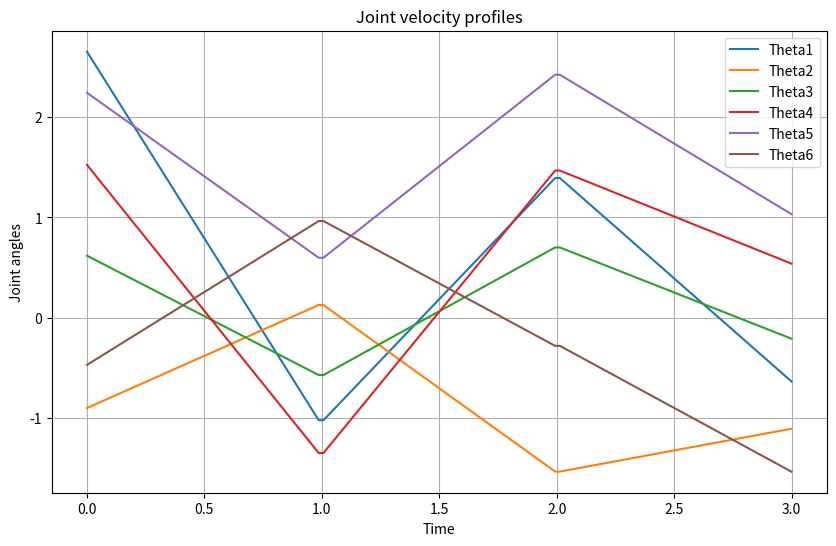
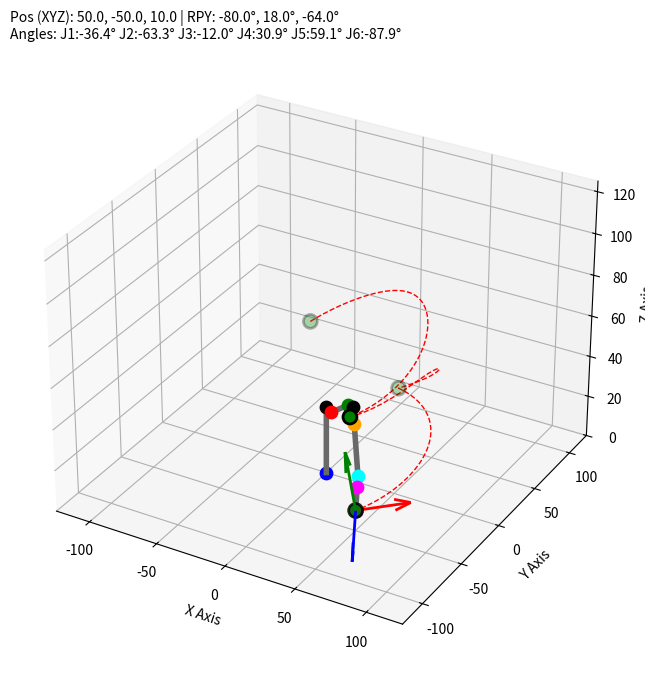

Python code for these plots, in order:
import numpy as np
import math
import matplotlib.pyplot as plt

# Link lengths
a1, a2, a3 = 7.5, 30.0, 7.5

# Link offsets
d1, d2, d3 = 33.0, 32.0, 24.0

# Matrix representing EE frame orientation wrt base frame in zero configuration
R_zero = np.matrix([
    [0,  0, 1],
    [0, -1, 0],
    [1,  0, 0]
])

# function to extract joint and corner coordinates for plotting the arm
def extract_coords(t1, t2, t3, t4, t5, t6):

    # DH Parameter Table
    PT = [[t1,                  (90/180)*np.pi,   a1, d1], 
          [t2 + (90/180)*np.pi, 0,                a2, 0],
          [t3,                  (90/180)*np.pi,   a3, 0],
          [t4,                  -(90/180)*np.pi,  0,  d2],
          [t5,                  (90/180)*np.pi,   0,  0],
          [t6,                  0,                0,  d3]]

    # Homogeneous Transformation Matrices
    H0_1 = np.matrix([[np.cos(PT[0][0]), -np.sin(PT[0][0])*np.cos(PT[0][1]),  np.sin(PT[0][0])*np.sin(PT[0][1]), (PT[0][2])*np.cos(PT[0][0])],
                      [np.sin(PT[0][0]),  np.cos(PT[0][0])*np.cos(PT[0][1]), -np.cos(PT[0][0])*np.sin(PT[0][1]), (PT[0][2])*np.sin(PT[0][0])],
                      [0,                 np.sin(PT[0][1]),                   np.cos(PT[0][1]),                  PT[0][3]],
                      [0,                 0,                                  0,                                 1]])

    H1_2 = np.matrix([[np.cos(PT[1][0]), -np.sin(PT[1][0])*np.cos(PT[1][1]),  np.sin(PT[1][0])*np.sin(PT[1][1]), (PT[1][2])*np.cos(PT[1][0])],
                      [np.sin(PT[1][0]),  np.cos(PT[1][0])*np.cos(PT[1][1]), -np.cos(PT[1][0])*np.sin(PT[1][1]), (PT[1][2])*np.sin(PT[1][0])],
                      [0,                 np.sin(PT[1][1]),                   np.cos(PT[1][1]),                  PT[1][3]],
                      [0,                 0,                                  0,                                 1]])

    H2_3 = np.matrix([[np.cos(PT[2][0]), -np.sin(PT[2][0])*np.cos(PT[2][1]),  np.sin(PT[2][0])*np.sin(PT[2][1]), (PT[2][2])*np.cos(PT[2][0])],
                      [np.sin(PT[2][0]),  np.cos(PT[2][0])*np.cos(PT[2][1]), -np.cos(PT[2][0])*np.sin(PT[2][1]), (PT[2][2])*np.sin(PT[2][0])],
                      [0,                 np.sin(PT[2][1]),                   np.cos(PT[2][1]),                  PT[2][3]],
                      [0,                 0,                                  0,                                 1]])

    H3_4 = np.matrix([[np.cos(PT[3][0]), -np.sin(PT[3][0])*np.cos(PT[3][1]),  np.sin(PT[3][0])*np.sin(PT[3][1]), (PT[3][2])*np.cos(PT[3][0])],
                      [np.sin(PT[3][0]),  np.cos(PT[3][0])*np.cos(PT[3][1]), -np.cos(PT[3][0])*np.sin(PT[3][1]), (PT[3][2])*np.sin(PT[3][0])],
                      [0,                 np.sin(PT[3][1]),                   np.cos(PT[3][1]),                  PT[3][3]],
                      [0,                 0,                                  0,                                 1]])
    
    H4_5 = np.matrix([[np.cos(PT[4][0]), -np.sin(PT[4][0])*np.cos(PT[4][1]),  np.sin(PT[4][0])*np.sin(PT[4][1]), (PT[4][2])*np.cos(PT[4][0])],
                      [np.sin(PT[4][0]),  np.cos(PT[4][0])*np.cos(PT[4][1]), -np.cos(PT[4][0])*np.sin(PT[4][1]), (PT[4][2])*np.sin(PT[4][0])],
                      [0,                 np.sin(PT[4][1]),                   np.cos(PT[4][1]),                  PT[4][3]],
                      [0,                 0,                                  0,                                 1]])

    H5_6 = np.matrix([[np.cos(PT[5][0]), -np.sin(PT[5][0])*np.cos(PT[5][1]),  np.sin(PT[5][0])*np.sin(PT[5][1]), (PT[5][2])*np.cos(PT[5][0])],
                      [np.sin(PT[5][0]),  np.cos(PT[5][0])*np.cos(PT[5][1]), -np.cos(PT[5][0])*np.sin(PT[5][1]), (PT[5][2])*np.sin(PT[5][0])],
                      [0,                 np.sin(PT[5][1]),                   np.cos(PT[5][1]),                  PT[5][3]],
                      [0,                 0,                                  0,                                 1]])

    # Global Transformation Matrices
    H0_2 = np.dot(H0_1, H1_2)
    H0_3 = np.dot(H0_2, H2_3)
    H0_4 = np.dot(H0_3, H3_4)
    H0_5 = np.dot(H0_4, H4_5)
    H0_6 = np.dot(H0_5, H5_6)

    p1 = np.matrix([[0],[0],[0]]) # base joint 1
    p2 = np.matrix([[0],[0],[d1]]) # corner 1
    p3 = H0_1[0:3, 3] # joint 2
    p4 = H0_2[0:3, 3] # joint 3
    p5 = H0_3[0:3, 3] # corner 2
    p7 = H0_4[0:3, 3] # joint 5
    p9 = H0_6[0:3, 3] # EE

    # p6 (Joint 4): move 7.97 cm forward from corner 2 towards joint 5
    forearm_vector = p7 - p5
    forearm_unit_vector = forearm_vector / np.linalg.norm(forearm_vector)
    p6 = p5 + (forearm_unit_vector * 7.97)
    
    # p8 (Joint 6): move 8 cm forward from Joint 5 towards EE
    tool_vector = p9 - p7
    tool_unit_vector = tool_vector / np.linalg.norm(tool_vector)
    p8 = p7 + (tool_unit_vector * 8)
    
    # Extract the 3x3 Rotation Matrix for the End Effector (for drawing arrows)
    R0_6 = H0_6[0:3, 0:3]

    return p1, p2, p3, p4, p5, p6, p7, p8, p9, R0_6

''' 
Defining this function because T1, T2, T3 would be changed 
when wrist center reaches its correct positions, so new R0_3 would be needed'''
def new_R0_3(theta1, theta2, theta3):
    PT_new = [[theta1,                  (90/180)*np.pi,   a1, d1], 
              [theta2 + (90/180)*np.pi,        0,         a2,  0],
              [theta3,                  (90/180)*np.pi,   a3,  0]]
    
    H0_1_new = np.matrix([[np.cos(PT_new[0][0]), -np.sin(PT_new[0][0])*np.cos(PT_new[0][1]),  np.sin(PT_new[0][0])*np.sin(PT_new[0][1]), (PT_new[0][2])*np.cos(PT_new[0][0])],
                          [np.sin(PT_new[0][0]),  np.cos(PT_new[0][0])*np.cos(PT_new[0][1]), -np.cos(PT_new[0][0])*np.sin(PT_new[0][1]), (PT_new[0][2])*np.sin(PT_new[0][0])],
                          [0,                     np.sin(PT_new[0][1]),                       np.cos(PT_new[0][1]),                        PT_new[0][3]],
                          [0,                     0,                                          0,                                             1]])

    H1_2_new = np.matrix([[np.cos(PT_new[1][0]), -np.sin(PT_new[1][0])*np.cos(PT_new[1][1]),  np.sin(PT_new[1][0])*np.sin(PT_new[1][1]), (PT_new[1][2])*np.cos(PT_new[1][0])],
                          [np.sin(PT_new[1][0]),  np.cos(PT_new[1][0])*np.cos(PT_new[1][1]), -np.cos(PT_new[1][0])*np.sin(PT_new[1][1]), (PT_new[1][2])*np.sin(PT_new[1][0])],
                          [0,                       np.sin(PT_new[1][1]),                     np.cos(PT_new[1][1]),                        PT_new[1][3]],
                          [0,                       0,                                        0,                                             1]])

    H2_3_new = np.matrix([[np.cos(PT_new[2][0]), -np.sin(PT_new[2][0])*np.cos(PT_new[2][1]),  np.sin(PT_new[2][0])*np.sin(PT_new[2][1]), (PT_new[2][2])*np.cos(PT_new[2][0])],
                          [np.sin(PT_new[2][0]),  np.cos(PT_new[2][0])*np.cos(PT_new[2][1]), -np.cos(PT_new[2][0])*np.sin(PT_new[2][1]), (PT_new[2][2])*np.sin(PT_new[2][0])],
                          [0,                     np.sin(PT_new[2][1]),                     np.cos(PT_new[2][1]),                        PT_new[2][3]],
                          [0,                     0,                                        0,                                             1]])
    
    H0_3_new = H0_1_new @ H1_2_new @ H2_3_new

    return H0_3_new[0:3, 0:3]

# Function to convert RPY to Rotation Matrix for the current point in trajectory
def return_cur_orientation(roll, pitch, yaw):

    roll, pitch, yaw = np.radians([roll, pitch, yaw])

    Rx = np.array([
        [1, 0, 0],
        [0, np.cos(roll), -np.sin(roll)],
        [0, np.sin(roll),  np.cos(roll)]
    ])

    Ry = np.array([
        [ np.cos(pitch), 0, np.sin(pitch)],
        [0, 1, 0],
        [-np.sin(pitch), 0, np.cos(pitch)]
    ])

    Rz = np.array([
        [np.cos(yaw), -np.sin(yaw), 0],
        [np.sin(yaw),  np.cos(yaw), 0],
        [0, 0, 1]
    ])

    cur_orientation = (Rz @ Ry @ Rx) @ R_zero

    return cur_orientation


# IK function
def inverse_kinematics(target_pos, target_orientation):
    x, y, z = target_pos[0], target_pos[1], target_pos[2]

    tool_offset = np.matrix([[0], [0], [d3]])
    wrist_pos = np.array(target_pos).reshape(3,1) - target_orientation @ tool_offset

    wrist_x_coord = float(wrist_pos[0, 0]) 
    wrist_y_coord = float(wrist_pos[1, 0]) 
    wrist_z_coord = float(wrist_pos[2, 0]) 

    r1 = math.sqrt(wrist_x_coord**2 + wrist_y_coord**2)
    theta1 = math.atan2(wrist_y_coord, wrist_x_coord)
    
    try:
        BC = r1 - a1
        KI = wrist_z_coord - d1
        RK = math.sqrt(a3**2 + d2**2)
        QK = math.sqrt(KI**2 + BC**2)

        beta = math.atan2(d2, a3)
        gamma = math.acos((RK**2 + a2**2 - QK**2)/(2*RK*a2))
        theta3 = beta - np.pi + gamma

        omega = math.atan2(KI, BC)
        phi1 = math.acos((a2**2 + QK**2 - RK**2)/(2*a2*QK))
        theta2 = phi1 - np.pi/2 + omega

        R0_3_new = new_R0_3(theta1=theta1, theta2=theta2, theta3=theta3)
        R3_6_new = R0_3_new.T @ target_orientation

        # safety check to prevent sudden flipping of wrist
        theta5 = math.acos(np.clip(R3_6_new[2, 2], -1.0, 1.0))
        if abs(math.sin(theta5)) > 1e-6:
            theta4 = math.atan2(R3_6_new[1, 2], R3_6_new[0, 2])
            theta6 = math.atan2(R3_6_new[2, 1], -R3_6_new[2, 0])
        else:
            theta4 = 0.0
            theta6 = math.atan2(-R3_6_new[1, 0], R3_6_new[0, 0])

        return theta1, theta2, theta3, theta4, theta5, theta6

    except ValueError:
        return None, None, None, None, None, None

# Function to implement logic for trajectory data generation
def generate_trajectory(start_pos, end_pos, start_roll, end_roll,
                        start_pitch, end_pitch, start_yaw, end_yaw, steps):
    
    trajectory_data = []
    t_values = np.linspace(0, 1, steps)

    start_orientation = return_cur_orientation(start_roll, start_pitch, start_yaw)
    end_orientation = return_cur_orientation(end_roll, end_pitch, end_yaw)

    # solving IK only at waypoints
    start_angles = inverse_kinematics(start_pos, start_orientation)
    end_angles = inverse_kinematics(end_pos, end_orientation)

    if start_angles[0] is None:
        print(f"ERROR: Start position {start_pos} is unreachable!")
        return []
    if end_angles[0] is None:
        print(f"ERROR: End position {end_pos} is unreachable!")
        return []

    for t in t_values:

        cur_angles = []
        for i in range(6):
            # interpolating joint angles
            cur_angle = start_angles[i] + t * (end_angles[i] - start_angles[i])
            cur_angles.append(cur_angle)

        # interpolating roll, pitch, yaw
        cur_roll = start_roll + t * (end_roll - start_roll)
        cur_pitch = start_pitch + t * (end_pitch - start_pitch)
        cur_yaw = start_yaw + t * (end_yaw - start_yaw)

        cur_orientation = return_cur_orientation(cur_roll, cur_pitch, cur_yaw)

        t1, t2, t3, t4, t5, t6 = np.radians(cur_angles)

        _, _, _, _, _, _, _, _, p9, _ = extract_coords(t1, t2, t3, t4, t5, t6)

        cur_pos = [p9[0], p9[1], p9[2]]

        if cur_angles[0] is not None:
            trajectory_data.append((cur_angles, cur_pos, cur_orientation, (cur_roll, cur_pitch, cur_yaw)))
        else:
            print(f"Skipping unreachable point at t={t:.3f}")

    return trajectory_data

# Function to visualize the trajectory using Matplotlib
def visualize_trajectory(trajectory_list, waypoints_list=None):
    plt.ion() 
    fig = plt.figure(figsize=(10, 8))
    ax = fig.add_subplot(111, projection='3d')
    
    path_x, path_y, path_z = [], [], []
    limit = 125 # axes limit
    
    # Extract Waypoints
    wp_x, wp_y, wp_z = [], [], []
    if waypoints_list:
        for wp in waypoints_list:
            pos = wp['pos']
            wp_x.append(pos[0])
            wp_y.append(pos[1])
            wp_z.append(pos[2])

    for angles, _, _, target_rpy in trajectory_list:
        ax.cla()

        th1, th2, th3, th4, th5, th6 = angles
        p1, p2, p3, p4, p5, p6, p7, p8, p9, R0_6 = extract_coords(th1, th2, th3, th4, th5, th6)
        
        # Update path using EE position
        path_x.append(p9[0])
        path_y.append(p9[1])
        path_z.append(p9[2])
        
        # Plot EE trace & waypoints
        ax.plot(path_x, path_y, path_z, 'r--', linewidth=1, label='Path', zorder=1)
        if waypoints_list:
            ax.scatter(wp_x, wp_y, wp_z, color='green', s=100, marker='o', 
                      label='Waypoints', edgecolors='black', linewidths=2, zorder=2)
        
        # Extract individual arrays for plotting the arms
        line_pts = [p1, p2, p3, p4, p5, p6, p7, p8, p9]
        xs = [p[0] for p in line_pts]
        ys = [p[1] for p in line_pts]
        zs = [p[2] for p in line_pts]
        
        # Plot the arms connecting everything
        ax.plot(xs, ys, zs, '-', color='dimgrey', linewidth=4, zorder=3)
        
        # Plot the specific colored dots for each joint and corner
        colors = ['blue', 'black', 'red', 'green', 'black', 'orange', 'cyan', 'magenta', 'purple']
        for pt, col in zip(line_pts, colors):
            ax.scatter(*pt, color=col, s=80, zorder=4, depthshade=False)
            
        # Draw the EE orientation arrows (Red=X, Green=Y, Blue=Z)
        R = np.asarray(R0_6)
        arrow_len = 35
        ax.quiver(p9[0], p9[1], p9[2], R[0,0], R[1,0], R[2,0], color='r', length=arrow_len, normalize=True, linewidth=2, zorder=5)
        ax.quiver(p9[0], p9[1], p9[2], R[0,1], R[1,1], R[2,1], color='g', length=arrow_len, normalize=True, linewidth=2, zorder=5)
        ax.quiver(p9[0], p9[1], p9[2], R[0,2], R[1,2], R[2,2], color='b', length=arrow_len, normalize=True, linewidth=2, zorder=5)
        
        ax.set_xlim(-limit, limit)
        ax.set_ylim(-limit, limit)
        ax.set_zlim(0, limit)
        ax.set_xlabel('X Axis')
        ax.set_ylabel('Y Axis')
        ax.set_zlabel('Z Axis')
        
        # Display positions and angles
        roll, pitch, yaw = target_rpy
        j1, j2, j3, j4, j5, j6 = np.degrees(angles)
        
        p9_vals = np.asarray(p9, dtype=float).reshape(-1)
        title_text = (f"Pos (XYZ): {p9_vals[0]:.1f}, {p9_vals[1]:.1f}, {p9_vals[2]:.1f} | RPY: {roll:.1f}°, {pitch:.1f}°, {yaw:.1f}°\n"
                      f"Angles: J1:{j1:.1f}° J2:{j2:.1f}° J3:{j3:.1f}° J4:{j4:.1f}° J5:{j5:.1f}° J6:{j6:.1f}°")
        
        ax.set_title(title_text, fontsize=10, loc='left')
        
        plt.draw()
        plt.pause(0.01)

    plt.ioff()
    plt.show()


# Main function to run the trajectory generation and visualization
if __name__ == "__main__":

    # Define waypoints
    pt_home  = {'pos': [-35, 40, 55.0], 'roll': 52,  'pitch': -12, 'yaw':  25}
    pt_pick  = {'pos': [40, -40, 50],   'roll': -10, 'pitch':  14, 'yaw':  -24} 
    pt_lift  = {'pos': [25, 50, 30],    'roll': 41,  'pitch': -37, 'yaw': -45}
    pt_place = {'pos': [50, -50, 10],   'roll': -80, 'pitch':  18, 'yaw': -64}

    traj1 = generate_trajectory(pt_home['pos'], pt_pick['pos'], 
                                pt_home['roll'], pt_pick['roll'], 
                                pt_home['pitch'], pt_pick['pitch'], 
                                pt_home['yaw'], pt_pick['yaw'], 
                                steps=50)
        
    traj2 = generate_trajectory(pt_pick['pos'], pt_lift['pos'], 
                                pt_pick['roll'], pt_lift['roll'], 
                                pt_pick['pitch'], pt_lift['pitch'], 
                                pt_pick['yaw'], pt_lift['yaw'], 
                                steps=50)
        
    traj3 = generate_trajectory(pt_lift['pos'], pt_place['pos'], 
                                pt_lift['roll'], pt_place['roll'], 
                                pt_lift['pitch'], pt_place['pitch'], 
                                pt_lift['yaw'], pt_place['yaw'], 
                                steps=50)
    
    full_trajectory = traj1 + traj2 + traj3

    # Joint angles list
    theta1_list = []
    theta2_list = []
    theta3_list = []
    theta4_list = []
    theta5_list = []
    theta6_list = []

    x_list = []
    y_list = []
    z_list = []

    for angles, _, _, _ in full_trajectory:
        theta1_list.append(angles[0])
        theta2_list.append(angles[1])
        theta3_list.append(angles[2])
        theta4_list.append(angles[3])
        theta5_list.append(angles[4])
        theta6_list.append(angles[5])

    N = len(full_trajectory)
    time = np.linspace(0, 3, N)

    plt.figure(figsize=(10,6))

    # Velocity profiles
    plt.plot(time, theta1_list, label="Theta1")
    plt.plot(time, theta2_list, label="Theta2")
    plt.plot(time, theta3_list, label="Theta3")
    plt.plot(time, theta4_list, label="Theta4")
    plt.plot(time, theta5_list, label="Theta5")
    plt.plot(time, theta6_list, label="Theta6")

    plt.xlabel("Time")
    plt.ylabel("Joint angles")
    plt.title("Joint velocity profiles")
    plt.legend()
    plt.grid(True)
    plt.show()

    print("\n" + "="*100)
    print(f"{'Step':<6} | {'T1':<7} {'T2':<7} {'T3':<7} {'T4':<7} {'T5':<7} {'T6':<7} | {'X':<6} {'Y':<6} {'Z':<6} | {'R':<6} {'P':<6} {'Y':<6}")
    print("="*100)
    
    for i, (angles, pos, _, rpy) in enumerate(full_trajectory):
        j1, j2, j3, j4, j5, j6 = np.degrees(angles)
        px, py, pz = np.asarray(pos).reshape(3,)
        r, p, y = rpy
        
        # Print every step (1-150)
        if i % 1 == 0 or i == len(full_trajectory) - 1:
            print(f"{i+1:<6} | {j1:<7.2f} {j2:<7.2f} {j3:<7.2f} {j4:<7.2f} {j5:<7.2f} {j6:<7.2f} | {px:<6.1f} {py:<6.1f} {pz:<6.1f} | {r:<6.1f} {p:<6.1f} {y:<6.1f}")

    visualize_trajectory(full_trajectory, waypoints_list=[pt_home, pt_pick, pt_lift, pt_place])
